The GitHub repository Markelowww/diplom contains a labelled image folder "dataset_main" with 4 categories: AMD, CSR, DME, ERM. Examples follow, each with its label.

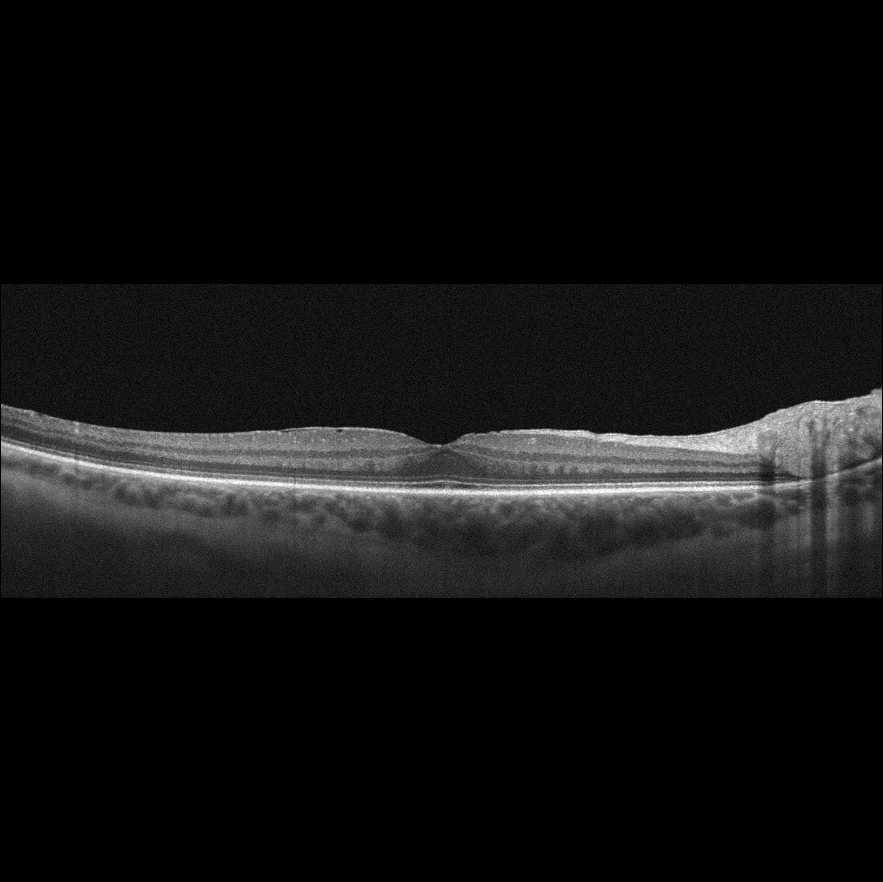
Label: ERM

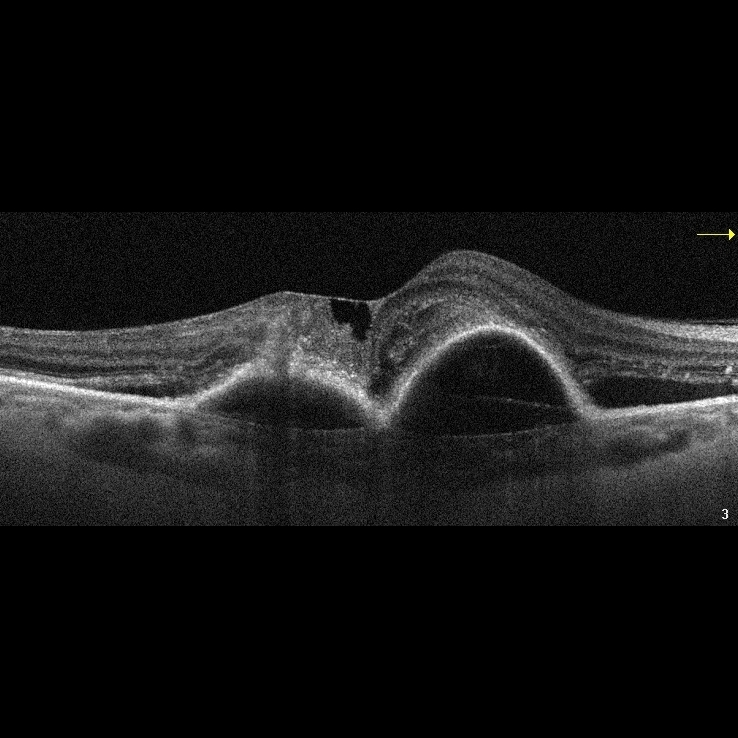
Label: AMD

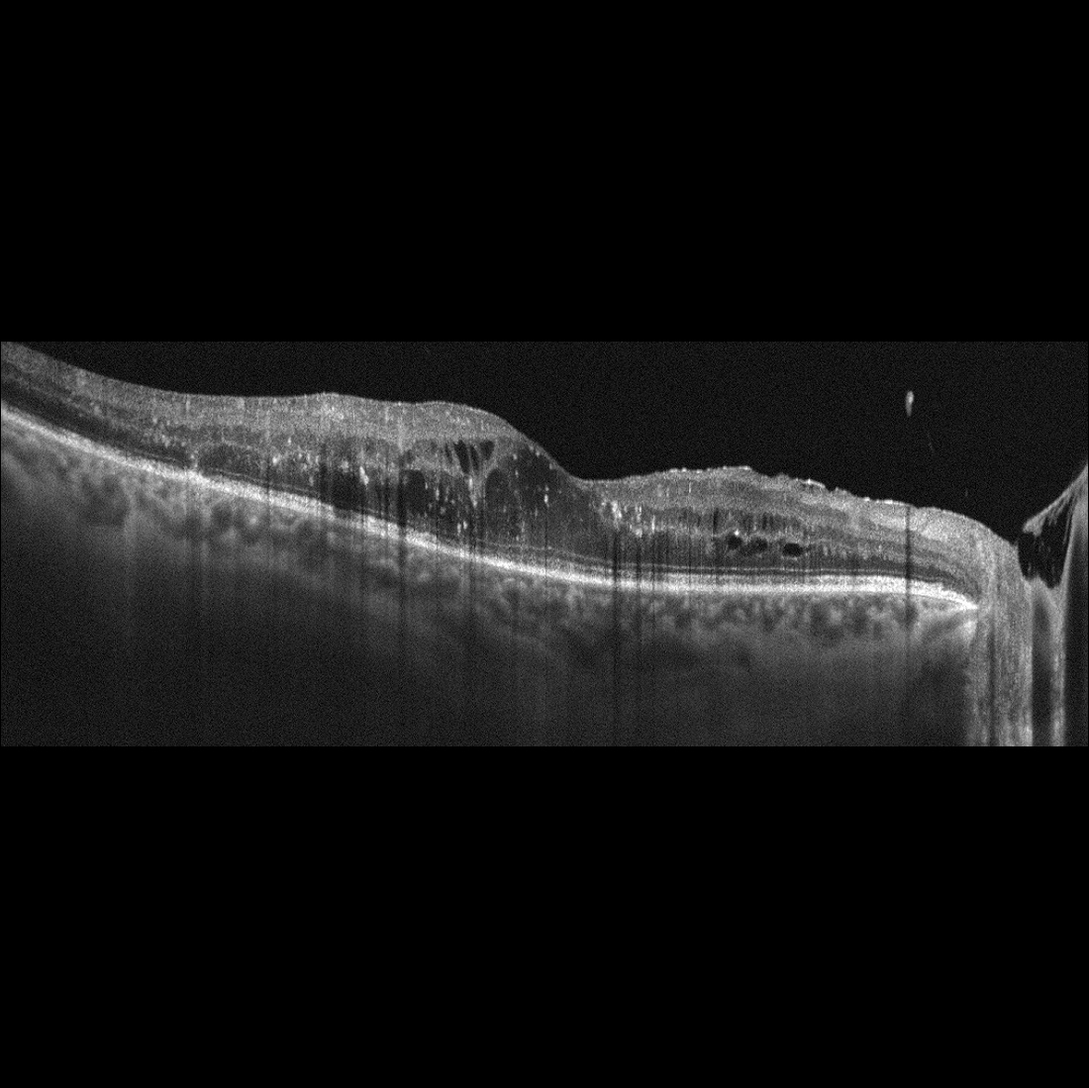
Label: DME

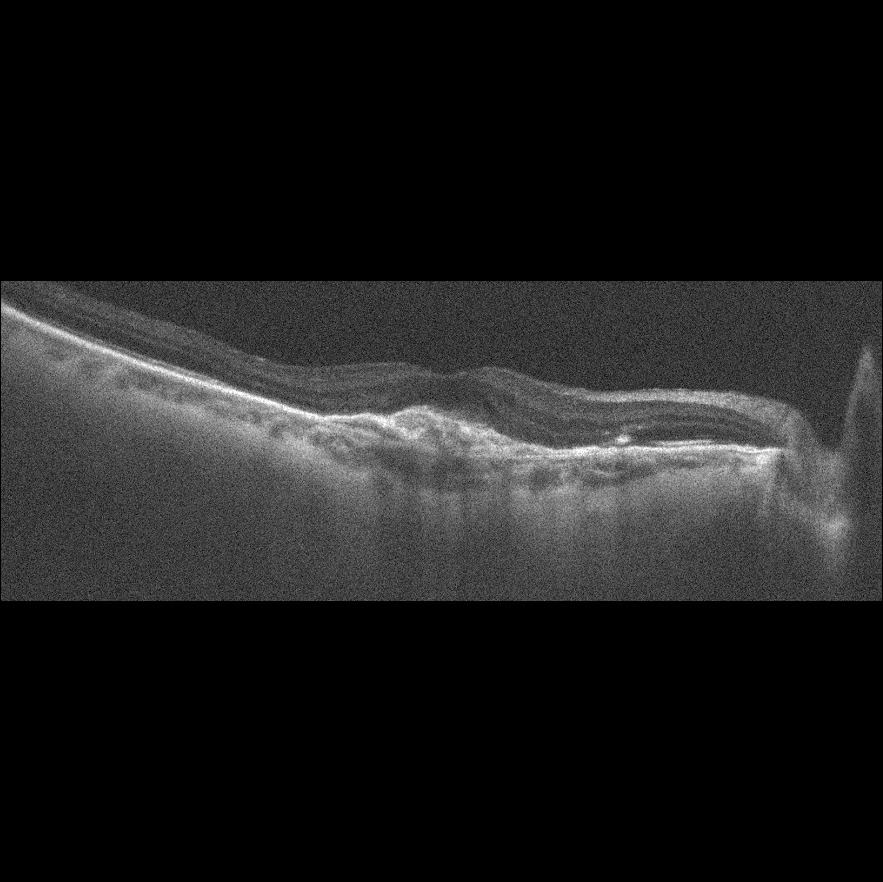
Label: AMD

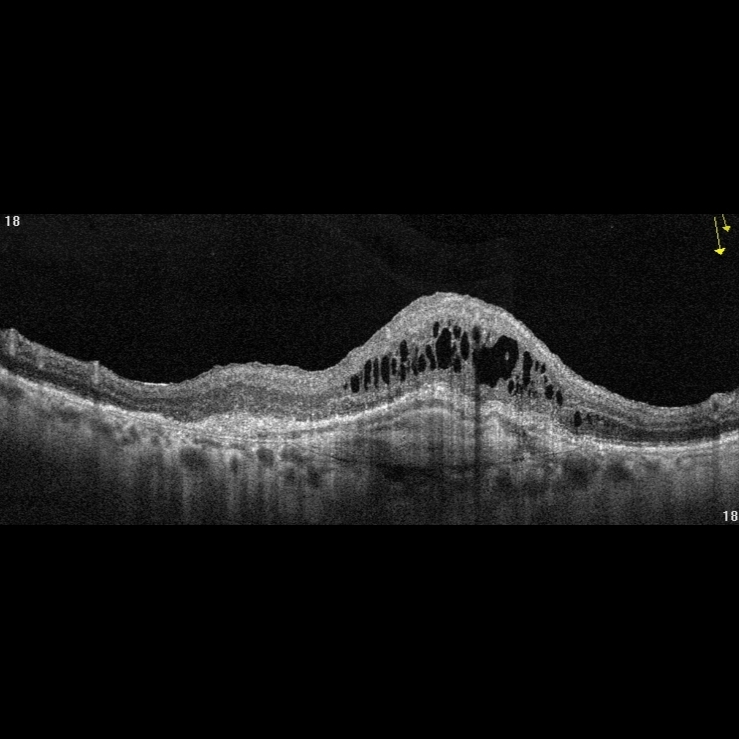
Label: AMD

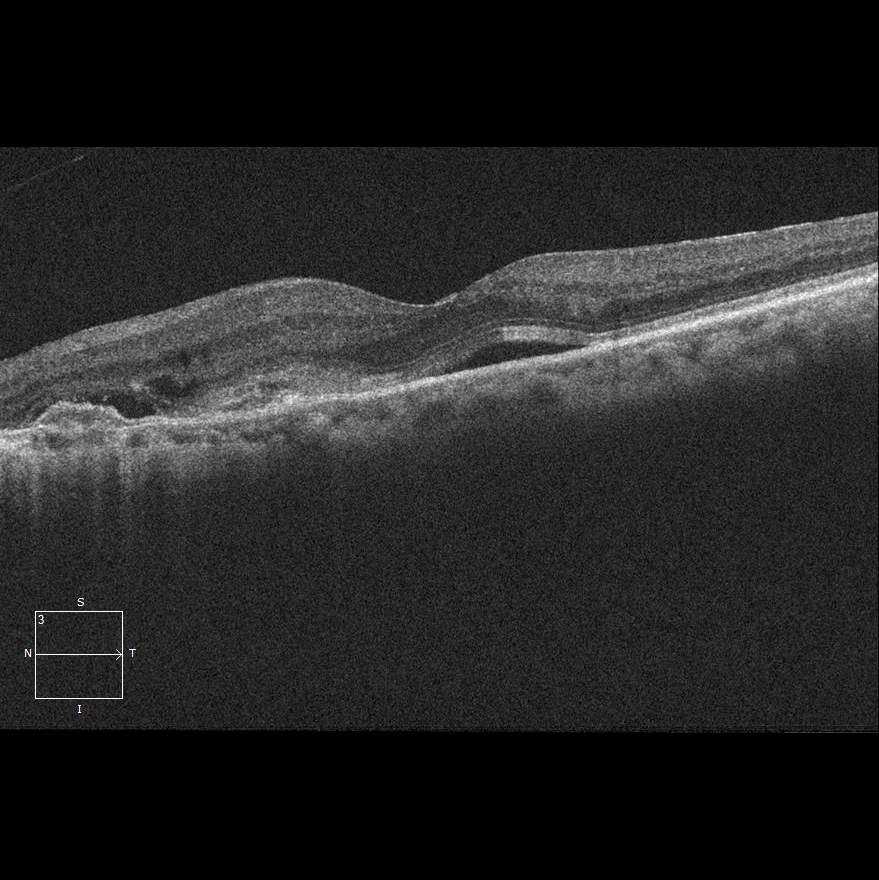
Label: AMD
